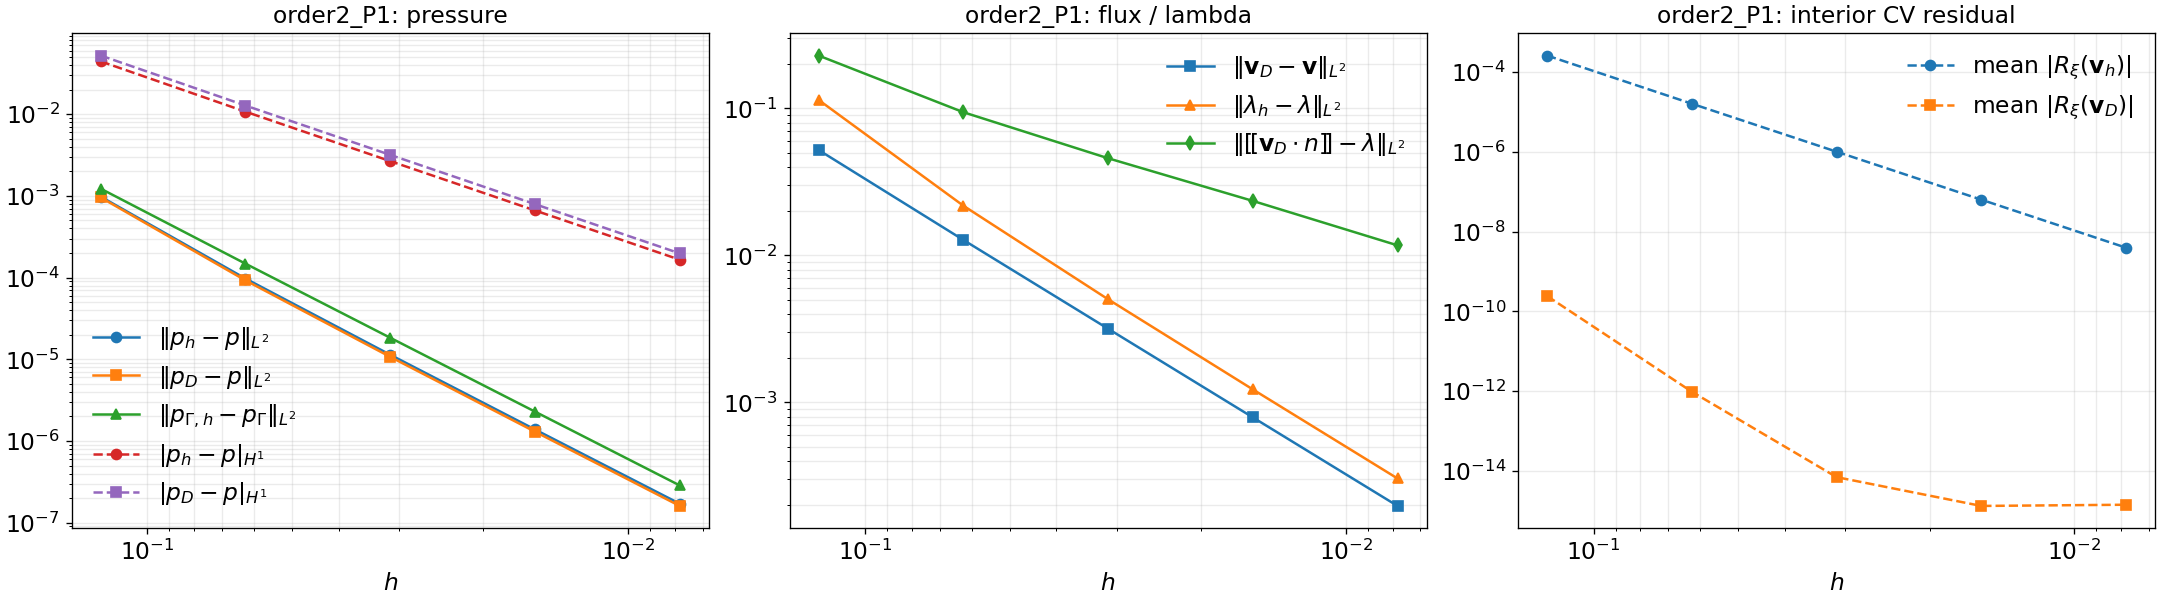

The data file committed next to this chart (first rows):
case, order, lambda_order, lambda_space, ref, h, h_lambda, h_lambda_arc, dofs, dofs_total, dofs_lambda, n_lambda, err_p_cg_l2, err_p_cg_h1, err_p_rec_l2, err_p_rec_h1, err_p_gamma_l2, err_p_gamma_h1, err_lam_h, err_lam_jump_cg, err_lam_jump_rec, err_q_cg, err_q_rec, mean_elem_cg
order2_P1, 2, 1, P1, 3, 0.125, 0.25, 0.3536, 289, 311, 5, 5, 0.0009791, 0.04431, 0.0009564, 0.05224, 0.001226, 0.04257, 0.1145, 0.226, 0.2292, 0.04431, 0.05224, 0.006516
order2_P1, 2, 1, P1, 4, 0.0625, 0.125, 0.1768, 1089, 1131, 9, 9, 9.737665739064699e-05, 0.01074, 9.246867733823966e-05, 0.01277, 0.0001481, 0.01071, 0.02183, 0.09382, 0.09437, 0.01074, 0.01277, 0.0008399
order2_P1, 2, 1, P1, 5, 0.03125, 0.0625, 0.08839, 4225, 4307, 17, 17, 1.1369981978861509e-05, 0.002665, 1.0715726685256038e-05, 0.003177, 1.8356222961520044e-05, 0.002682, 0.005038, 0.04548, 0.04587, 0.002665, 0.003177, 0.0001053
order2_P1, 2, 1, P1, 6, 0.01562, 0.03125, 0.04419, 16641, 16803, 33, 33, 1.3840181109707854e-06, 0.0006637, 1.3010694958242843e-06, 0.0007924, 2.2894948541594595e-06, 0.0006709, 0.001228, 0.02335, 0.02351, 0.0006637, 0.0007924, 1.3185474890712907e-05
order2_P1, 2, 1, P1, 7, 0.007812, 0.01563, 0.0221, 66049, 66371, 65, 65, 1.7085611346331992e-07, 0.0001656, 1.6043355881837552e-07, 0.0001978, 2.860295833770504e-07, 0.0001677, 0.0003041, 0.01168, 0.01172, 0.0001656, 0.0001978, 1.6500407571450034e-06
